Run: headless pygame with SDL's dummy video driver; simulated clock (each Clock.tick advances the game by its frame time, no real sleeping); random seed 0; keys injected as events and as key.get_pressed() state; no mouse input.
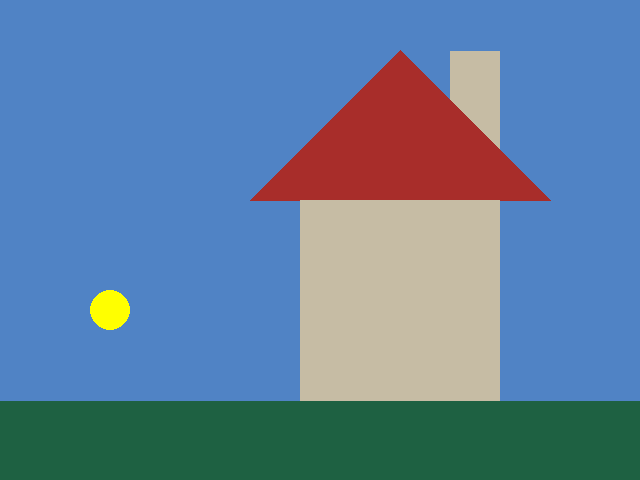
Frame 1 of 4 · flips 1–60 · no input
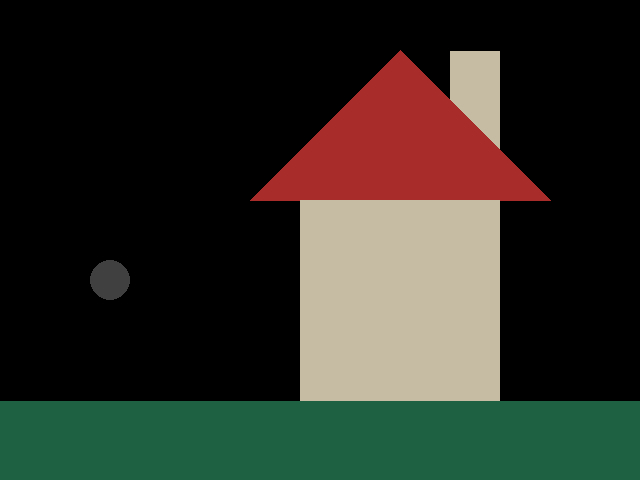
Frame 2 of 4 · flips 61–180 · tapped SPACE, RETURN · held RIGHT (→), D
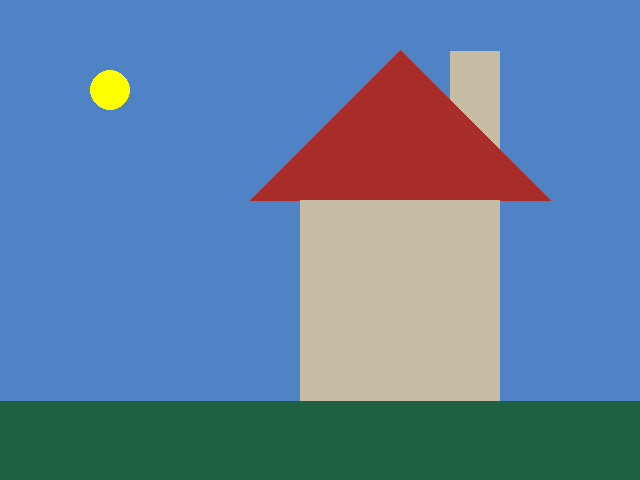
Frame 3 of 4 · flips 181–300 · held DOWN (↓), S
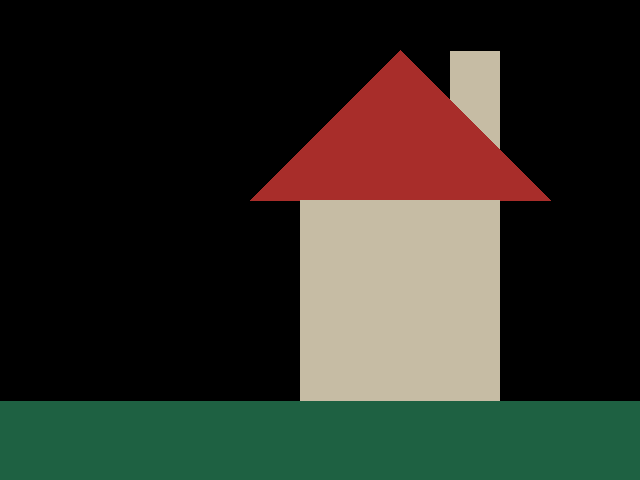
Frame 4 of 4 · flips 301–420 · held LEFT (←), A, UP (↑), W

The pygame program that drew these frames:

import pygame


pygame.init()

WIDTH = 640
HEIGHT = 480
SIZE = (WIDTH, HEIGHT)

screen = pygame.display.set_mode(SIZE)
clock = pygame.time.Clock()

# ---------------------------
# Initialize global variables
face_x = 100
face_y = 1
sphere_x = 110
sphere_y = 10
speed = 5
radius = 110
points = ((250, 200), (400, 50), (550, 200))
circlecolor = ((255, 255, 0))
bgcolor = ((80, 131, 197))
# ---------------------------

running = True
while running:
    # EVENT HANDLING
    for event in pygame.event.get():
        if event.type == pygame.QUIT:
            running = False

    # GAME STATE UPDATES
    # All game math and comparisons happen here

    sphere_y += speed
    if sphere_y > HEIGHT + radius:
        circlecolor = ((64, 64, 64))
        bgcolor = ((0, 0, 0))
        speed *= -1
    if sphere_y < 0 - radius:
        circlecolor = ((255, 255, 0))
        bgcolor = ((80, 131, 197))
        speed *= -1
    
        

    # DRAWING
    screen.fill(bgcolor)  # always the first drawing command

    pygame.draw.rect(screen, (198, 188, 164), (face_x+200, face_y+200, face_x+100, face_y+200))
    pygame.draw.rect(screen, (198, 188, 164), (face_x+350, face_y + 50, face_x-50, face_y+100))
    pygame.draw.polygon(screen, (168, 45, 42), ((face_x+150, face_y+199), (face_x+300, face_y+49), (face_x+450, face_y+199)))
    pygame.draw.circle(screen, circlecolor, (face_x+10, sphere_y), face_x-80)  # sun
    pygame.draw.rect(screen, (30, 97, 66), (face_x-100, face_y+400, face_x+2000, face_y+200))  #ground
    for x in range(50, 101, 25):
        pygame.draw.rect(screen, (198, 188, 164), (face_x+200, face_y+199, face_x+100, face_y+200))
    # Must be the last two lines
    # of the game loop
    pygame.display.flip()
    clock.tick(30)
    #---------------------------


pygame.quit()
